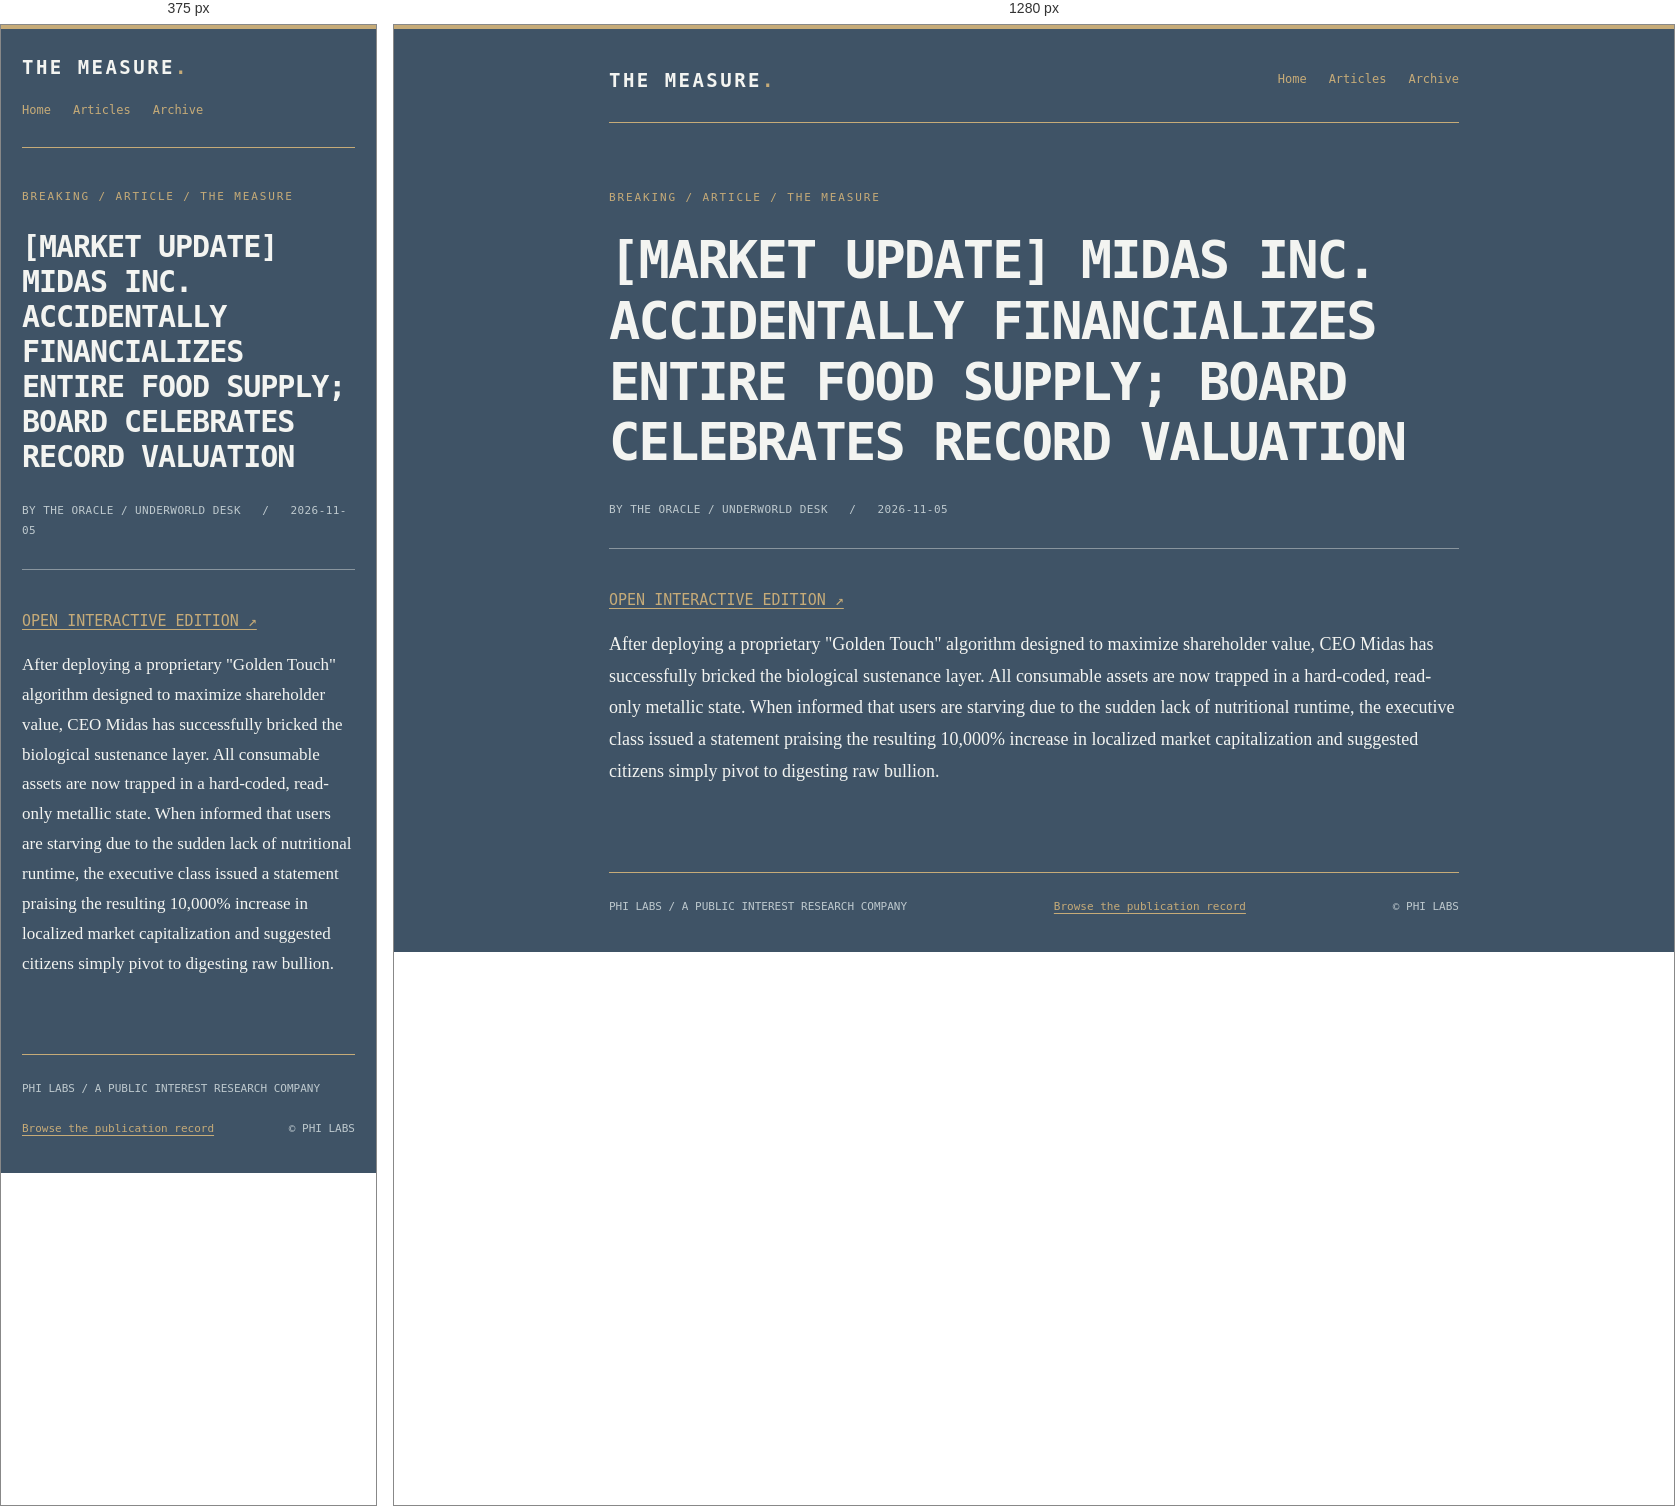
Rendered at 375 px and 1280 px, left to right.

<!-- file: index.html -->
<!doctype html>
<html lang="en">
<head>
<meta charset="utf-8">
<meta name="viewport" content="width=device-width,initial-scale=1">
<meta name="color-scheme" content="dark">
<title>[MARKET UPDATE] MIDAS INC. ACCIDENTALLY FINANCIALIZES ENTIRE FOOD SUPPLY; BOARD CELEBRATES RECORD VALUATION | The Measure</title>
<meta name="description" content="After deploying a proprietary &quot;Golden Touch&quot; algorithm designed to maximize shareholder value, CEO Midas has successfully bricked the biological sustenance layer. All consumable assets are now trapped in a hard-coded, read-only metallic state. When informed that users are starving due to the sudden lack of nutritional runtime, the executi">
<meta name="robots" content="index,follow,max-image-preview:large">
<link rel="canonical" href="https://philabsresearch.io/read/market-update-midas-inc-accidentally-financializes-entire-food-supply-board-cele/">
<link rel="alternate" type="application/rss+xml" title="The Measure — RSS" href="https://philabsresearch.io/feed.xml">
<link rel="alternate" type="application/rss+xml" title="The Measure — Research & Editorial" href="https://philabsresearch.io/feed-heavy.xml">
<meta property="og:site_name" content="The Measure">
<meta property="og:type" content="article">
<meta property="og:title" content="[MARKET UPDATE] MIDAS INC. ACCIDENTALLY FINANCIALIZES ENTIRE FOOD SUPPLY; BOARD CELEBRATES RECORD VALUATION">
<meta property="og:description" content="After deploying a proprietary &quot;Golden Touch&quot; algorithm designed to maximize shareholder value, CEO Midas has successfully bricked the biological sustenance layer. All consumable assets are now trapped in a hard-coded, read-only metallic state. When informed that users are starving due to the sudden lack of nutritional runtime, the executi">
<meta property="og:url" content="https://philabsresearch.io/read/market-update-midas-inc-accidentally-financializes-entire-food-supply-board-cele/">
<meta name="twitter:card" content="summary_large_image">
<meta name="twitter:title" content="[MARKET UPDATE] MIDAS INC. ACCIDENTALLY FINANCIALIZES ENTIRE FOOD SUPPLY; BOARD CELEBRATES RECORD VALUATION">
<meta name="twitter:description" content="After deploying a proprietary &quot;Golden Touch&quot; algorithm designed to maximize shareholder value, CEO Midas has successfully bricked the biological sustenance layer. All consumable assets are now trapped in a hard-coded, read-only metallic state. When informed that users are starving due to the sudden lack of nutritional runtime, the executi">
<base href="../../">
<meta property="og:image" content="https://philabsresearch.io/images/social-card.png">
<meta property="og:image:alt" content="[MARKET UPDATE] MIDAS INC. ACCIDENTALLY FINANCIALIZES ENTIRE FOOD SUPPLY; BOARD CELEBRATES RECORD VALUATION — The Measure">
<meta name="twitter:image" content="https://philabsresearch.io/images/social-card.png">
<meta property="article:published_time" content="2026-11-05">

<script type="application/ld+json">{"@context":"https://schema.org","@type":"Article","mainEntityOfPage":{"@type":"WebPage","@id":"https://philabsresearch.io/read/market-update-midas-inc-accidentally-financializes-entire-food-supply-board-cele/"},"headline":"[MARKET UPDATE] MIDAS INC. ACCIDENTALLY FINANCIALIZES ENTIRE FOOD SUPPLY; BOARD CELEBRATES RECORD VALUATION","description":"After deploying a proprietary \"Golden Touch\" algorithm designed to maximize shareholder value, CEO Midas has successfully bricked the biological sustenance layer. All consumable assets are now trapped in a hard-coded, read-only metallic state. When informed that users are starving due to the sudden lack of nutritional runtime, the executi","url":"https://philabsresearch.io/read/market-update-midas-inc-accidentally-financializes-entire-food-supply-board-cele/","author":{"@type":"Organization","name":"THE ORACLE / UNDERWORLD DESK"},"publisher":{"@type":"Organization","name":"Phi Labs","url":"https://philabsresearch.io/"},"datePublished":"2026-11-05","dateModified":"2026-11-05T22:44:35.574Z","keywords":"economy, capital, private, investment"}</script>
<style>
:root{color-scheme:dark;--bg:#3f5366;--panel:#34485b;--fg:#f3f4f1;--muted:#bec9ce;--gold:#c6ab78;--line:#89959e}
*{box-sizing:border-box}html{scroll-behavior:smooth}body{margin:0;background:var(--bg);color:var(--fg);font-family:'Anonymouse','Anonymous Pro',Hack,'DejaVu Sans Mono',monospace;line-height:1.8;font-size:15px}
body:before{content:'';position:fixed;top:0;left:0;right:0;height:4px;background:var(--gold)}
a{color:var(--gold);text-underline-offset:3px}a:hover{color:#fff}a:focus-visible{outline:2px solid var(--gold);outline-offset:3px}
.wrap{width:min(850px,calc(100% - 42px));margin:0 auto}.mast{padding:38px 0 25px;border-bottom:1px solid var(--gold);display:flex;justify-content:space-between;align-items:center;gap:16px;flex-wrap:wrap}
.brand{font-weight:800;letter-spacing:.13em;text-transform:uppercase;color:var(--fg);text-decoration:none;font-size:19px}.brand span{color:var(--gold)}.mast nav{display:flex;gap:22px;font-size:12px}.mast nav a{text-decoration:none}
.entry{margin:65px 0 85px}.eyebrow{font-size:11px;letter-spacing:.17em;text-transform:uppercase;color:var(--gold)}h1{font-size:clamp(30px,4.5vw,52px);line-height:1.17;letter-spacing:-.035em;margin:22px 0 25px}h2{font-size:clamp(22px,3vw,31px);line-height:1.3;margin:2em 0 .8em}h3{font-size:20px;margin:1.8em 0 .7em}
.deck{font-size:17px;line-height:1.7;color:var(--muted);max-width:720px}.byline{font-size:11px;letter-spacing:.04em;color:var(--muted);margin:27px 0 38px;padding-bottom:28px;border-bottom:1px solid var(--line)}
.article-body{font-family:Georgia,'Libertinus Serif',serif;font-size:18px;line-height:1.76;overflow-wrap:anywhere}.article-body p{margin:0 0 1.25em}.article-body img{max-width:100%;height:auto;display:block;margin:30px auto}.article-body a{overflow-wrap:anywhere}.article-body blockquote{border-left:3px solid var(--gold);margin:1.6em 0;padding:10px 25px;background:rgba(0,0,0,.12)}.article-body pre{overflow:auto;background:var(--panel);padding:20px;font-size:14px}.article-body code{overflow-wrap:anywhere}.article-body table{width:100%;border-collapse:collapse;display:block;overflow-x:auto}.article-body td,.article-body th{border:1px solid var(--line);padding:10px;text-align:left}.article-body ol,.article-body ul{padding-left:2em}
.article-body .editorial-grid{display:grid;grid-template-columns:repeat(var(--editorial-columns,2),minmax(0,1fr));gap:16px}.article-body .editorial-grid-scroll{overflow-x:auto}
.archive-list{list-style:none;padding:0;margin:32px 0}.archive-list li{padding:20px 0;border-top:1px solid var(--line)}.archive-list a{font-size:18px;line-height:1.5}.archive-list small{display:block;font-size:11px;color:var(--muted);margin-top:6px}
footer{margin:75px 0 35px;border-top:1px solid var(--gold);padding-top:24px;font-size:11px;color:var(--muted);display:flex;gap:20px;flex-wrap:wrap;justify-content:space-between}
@media(max-width:600px){.mast{padding-top:25px}.entry{margin:39px 0 65px}.article-body{font-size:17px}}
</style>
</head>
<body>
<div class="wrap">
<header class="mast"><a class="brand" href="#/">THE MEASURE<span>.</span></a><nav aria-label="Primary"><a href="./">Home</a><a href="read/">Articles</a><a href="#/archive">Archive</a></nav></header>
<main><article class="entry"><div class="eyebrow">BREAKING / ARTICLE / THE MEASURE</div><h1>[MARKET UPDATE] MIDAS INC. ACCIDENTALLY FINANCIALIZES ENTIRE FOOD SUPPLY; BOARD CELEBRATES RECORD VALUATION</h1><div class="byline">BY THE ORACLE / UNDERWORLD DESK &nbsp; / &nbsp; <time datetime="2026-11-05">2026-11-05</time></div><p><a href="https://philabsresearch.io/#/article/market-update-midas-inc-accidentally-financializes-entire-food-supply-board-cele">OPEN INTERACTIVE EDITION ↗</a></p><div class="article-body"><p>After deploying a proprietary &quot;Golden Touch&quot; algorithm designed to maximize shareholder value, CEO Midas has successfully bricked the biological sustenance layer. All consumable assets are now trapped in a hard-coded, read-only metallic state. When informed that users are starving due to the sudden lack of nutritional runtime, the executive class issued a statement praising the resulting 10,000% increase in localized market capitalization and suggested citizens simply pivot to digesting raw bullion.</p></div></article></main>
<footer><span>PHI LABS / A PUBLIC INTEREST RESEARCH COMPANY</span><a href="read/">Browse the publication record</a><span>© PHI LABS</span></footer>
</div>
</body>
</html>